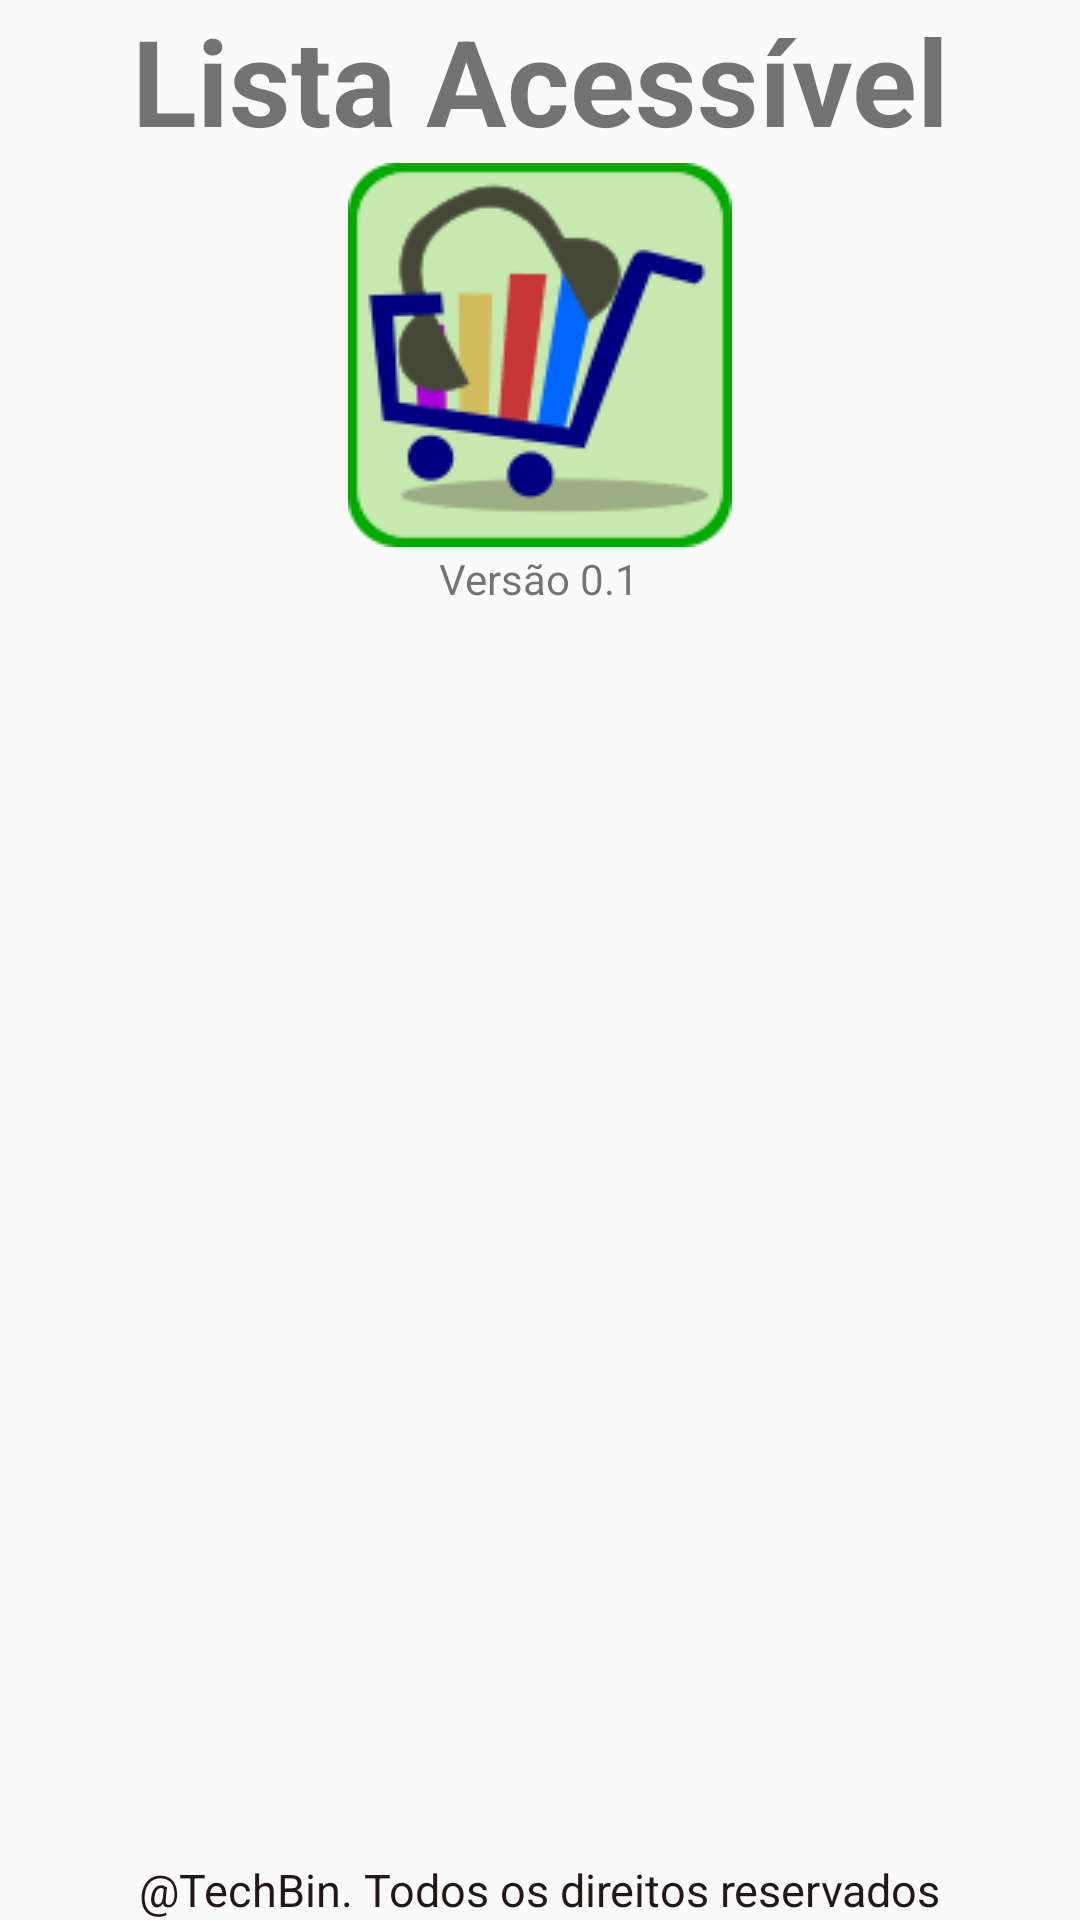

Reconstruct the res/layout file that produces this screen, plus the resources it refers to.
<!-- AndroidManifest.xml: application theme AppTheme -->
<!-- res/layout/activity_tela_sobre.xml -->
<LinearLayout xmlns:android="http://schemas.android.com/apk/res/android"
    xmlns:tools="http://schemas.android.com/tools" android:layout_width="match_parent"
    android:layout_height="match_parent" android:paddingLeft="@dimen/activity_horizontal_margin"
    android:paddingRight="@dimen/activity_horizontal_margin"
    android:paddingTop="@dimen/activity_vertical_margin"
    android:paddingBottom="@dimen/activity_vertical_margin"
    tools:context="listaacessivel.fafica.mobille.TelaAbout"
    android:orientation="vertical"
    >

    <LinearLayout
        android:layout_width="wrap_content"
        android:layout_height="wrap_content"
        android:orientation="vertical"
        android:layout_gravity="center"
        android:layout_weight="1"
        >
        
        <TextView
            android:layout_width="wrap_content"
            android:layout_height="wrap_content"
            android:text="@string/app_name"
            android:gravity="center"
            android:textSize="40dp"
            android:textStyle="bold"

            />
        
        <ImageView
            android:layout_width="128dp"
            android:layout_height="130dp"
            android:src="@drawable/ic_logo_128"
            android:layout_gravity="center"
            android:contentDescription="@string/ic_lista_acessivel"/>

        
        <TextView
            android:layout_width="wrap_content"
            android:layout_height="wrap_content"
            android:text="@string/versao"
            android:layout_gravity="center"/>

    </LinearLayout>

    
    <TextView
        android:layout_width="wrap_content"
        android:layout_height="wrap_content"
        android:text="@string/direitos"
        android:textColor="#221818"
        android:textSize="15dp"
        android:layout_gravity="bottom|center"
        android:layout_weight="0"
        />

</LinearLayout>
<!-- resources referenced by this layout -->
<resources>
  <!-- drawable ic_logo_128: png bitmap (drawable, 8627 bytes) -->
  <string name="app_name">Lista Acessível</string>
  <string name="direitos">\@TechBin. Todos os direitos reservados</string>
  <string name="ic_lista_acessivel">Ícone do programa Lista acessível</string>
  <string name="versao">Versão 0.1</string>
  <style name="AppTheme" parent="Theme.AppCompat.Light.DarkActionBar">
          
          <item name="colorPrimary">#2F8A17</item>
          <item name="android:actionBarTabTextStyle">@color/primary_dark_material_dark</item>
          <item name="actionBarTheme">@style/AppBaseTheme.Toolbar</item>
      </style>
  <style name="AppBaseTheme.Toolbar" parent="Widget.AppCompat.ActionBar.Solid">
          <item name="android:textColorPrimary">#FFFFFF</item>
  
          
      </style>
</resources>
